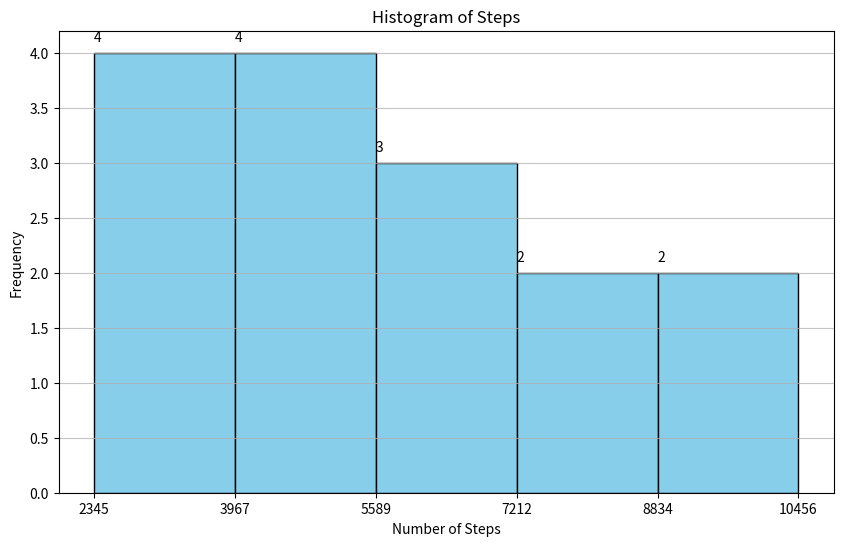

The matplotlib source for this figure:

import matplotlib.pyplot as plt

# Given table data
data = [
    {'Date': '2023-01-01', 'Steps': 3248},
    {'Date': '2023-01-02', 'Steps': 5680},
    {'Date': '2023-01-03', 'Steps': 8321},
    {'Date': '2023-01-04', 'Steps': 4376},
    {'Date': '2023-01-05', 'Steps': 6592},
    {'Date': '2023-01-06', 'Steps': 2891},
    {'Date': '2023-01-07', 'Steps': 9864},
    {'Date': '2023-01-08', 'Steps': 2345},
    {'Date': '2023-01-09', 'Steps': 5432},
    {'Date': '2023-01-10', 'Steps': 6571},
    {'Date': '2023-01-11', 'Steps': 7832},
    {'Date': '2023-01-12', 'Steps': 4984},
    {'Date': '2023-01-13', 'Steps': 3204},
    {'Date': '2023-01-14', 'Steps': 10456},
    {'Date': '2023-01-15', 'Steps': 4352}
]

# Extract the 'Steps' from the data
steps = [entry['Steps'] for entry in data]

# Set up the plot
plt.figure(figsize=(10, 6))  # Set the size of the figure

# Plot histogram
n, bins, patches = plt.hist(steps, bins=5, color='skyblue', edgecolor='black')

# Add title and labels
plt.title('Histogram of Steps')
plt.xlabel('Number of Steps')
plt.ylabel('Frequency')

# Customize x-axis ticks to represent the actual range of 'Steps'
plt.xticks(bins)

# Annotate the frequency on top of each bar
for i in range(len(patches)):
    plt.text(patches[i].xy[0], patches[i].get_height() + 0.1, str(int(patches[i].get_height())), ha='left')

# Add a grid for better readability
plt.grid(axis='y', alpha=0.75)

# Display plot
plt.show()
